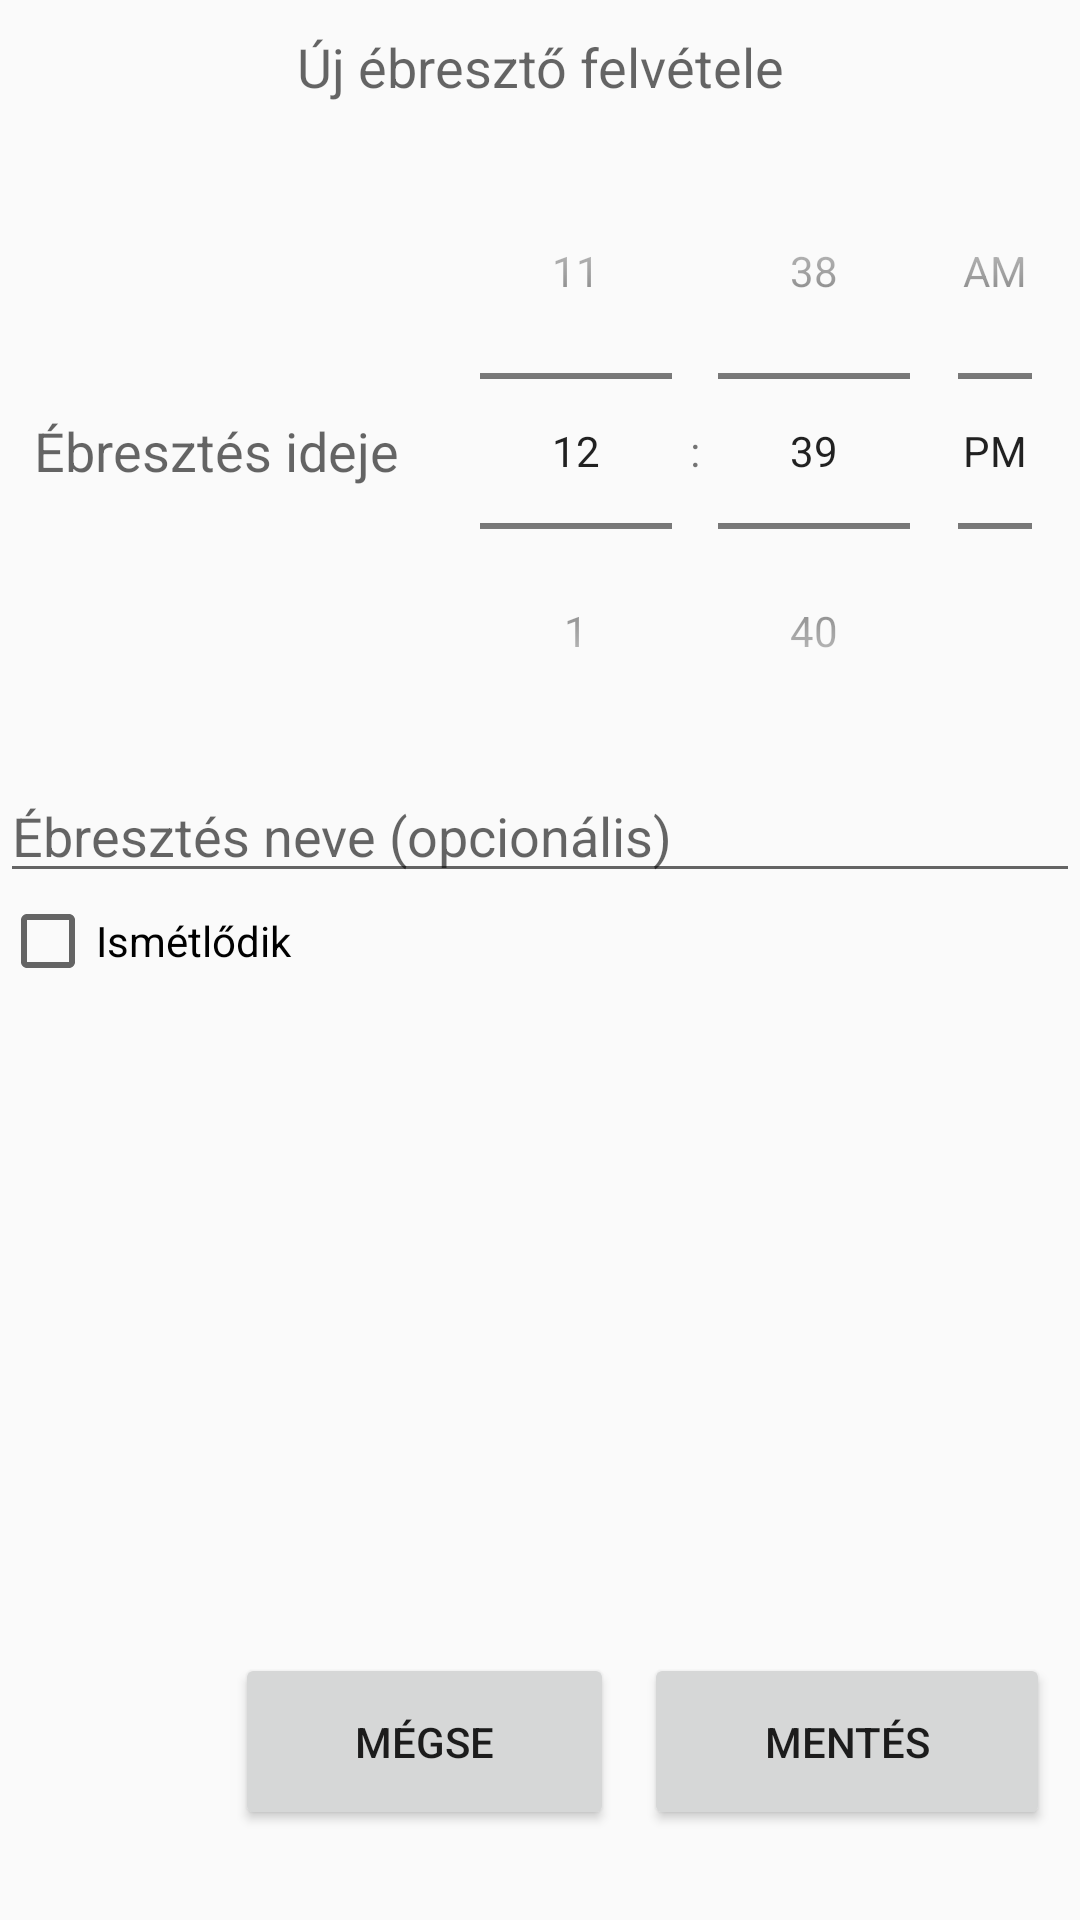

Reconstruct the res/layout file that produces this screen, plus the resources it refers to.
<!-- AndroidManifest.xml: application theme AppTheme -->
<!-- res/layout/fragment_createalarm.xml -->
<?xml version="1.0" encoding="utf-8"?>
<LinearLayout
    xmlns:android="http://schemas.android.com/apk/res/android"
    xmlns:app="http://schemas.android.com/apk/res-auto"
    xmlns:tools="http://schemas.android.com/tools"
    android:layout_width="match_parent"
    android:layout_height="match_parent"
    android:orientation="vertical">

    <androidx.constraintlayout.widget.ConstraintLayout
        android:layout_width="match_parent"
        android:layout_height="match_parent">

        <TextView
            android:id="@+id/fragment_createalarm_scheduleAlarmHeading"
            android:layout_width="match_parent"
            android:layout_height="wrap_content"
            android:text="@string/schedule_alarm"
            android:textAlignment="center"
            android:gravity="center_horizontal"
            android:padding="10dp"
            android:textAppearance="@style/TextAppearance.AppCompat.Medium"
            app:layout_constraintTop_toTopOf="parent" />

        <LinearLayout
            android:id="@+id/fragment_createalarm_timePickerLayout"
            android:layout_width="match_parent"
            android:layout_height="wrap_content"
            android:orientation="horizontal"
            app:layout_constraintTop_toBottomOf="@+id/fragment_createalarm_scheduleAlarmHeading">

            <TextView
                android:layout_width="0dp"
                android:layout_height="wrap_content"
                android:layout_gravity="center"
                android:layout_weight="0.4"
                android:text="@string/alarm_time"
                android:textAlignment="center"
                android:textAppearance="@style/TextAppearance.AppCompat.Medium" />

            <TimePicker
                android:id="@+id/fragment_createalarm_timePicker"
                android:layout_width="0dp"
                android:layout_height="wrap_content"
                android:layout_weight="0.6"
                android:timePickerMode="spinner" />
        </LinearLayout>

        <EditText
            android:id="@+id/fragment_createalarm_title"
            android:layout_width="match_parent"
            android:layout_height="wrap_content"
            android:hint="@string/alarm_title"
            app:layout_constraintTop_toBottomOf="@+id/fragment_createalarm_timePickerLayout" />

        <CheckBox
            android:id="@+id/fragment_createalarm_recurring"
            android:layout_width="match_parent"
            android:layout_height="wrap_content"
            android:checked="false"
            android:text="@string/recurring_alarm"
            app:layout_constraintStart_toStartOf="parent"
            app:layout_constraintTop_toBottomOf="@+id/fragment_createalarm_title" />

        <LinearLayout
            android:id="@+id/fragment_createalarm_recurring_options"
            android:layout_width="match_parent"
            android:layout_height="wrap_content"
            android:orientation="horizontal"
            android:visibility="gone"
            app:layout_constraintTop_toBottomOf="@+id/fragment_createalarm_recurring">

            <CheckBox
                android:id="@+id/fragment_createalarm_checkMon"
                android:layout_width="wrap_content"
                android:layout_height="wrap_content"
                android:text="@string/mon" />

            <CheckBox
                android:id="@+id/fragment_createalarm_checkTue"
                android:layout_width="wrap_content"
                android:layout_height="wrap_content"
                android:text="@string/tue" />

            <CheckBox
                android:id="@+id/fragment_createalarm_checkWed"
                android:layout_width="wrap_content"
                android:layout_height="wrap_content"
                android:text="@string/wed" />

            <CheckBox
                android:id="@+id/fragment_createalarm_checkThu"
                android:layout_width="wrap_content"
                android:layout_height="wrap_content"
                android:text="@string/thu" />

            <CheckBox
                android:id="@+id/fragment_createalarm_checkFri"
                android:layout_width="wrap_content"
                android:layout_height="wrap_content"
                android:text="@string/fri" />

            <CheckBox
                android:id="@+id/fragment_createalarm_checkSat"
                android:layout_width="wrap_content"
                android:layout_height="wrap_content"
                android:text="@string/sat" />

            <CheckBox
                android:id="@+id/fragment_createalarm_checkSun"
                android:layout_width="wrap_content"
                android:layout_height="wrap_content"
                android:text="@string/sun" />

        </LinearLayout>

        <Button
            android:id="@+id/fragment_createalarm_cancelButton"
            android:layout_width="wrap_content"
            android:layout_height="wrap_content"
            android:layout_gravity="center"
            android:paddingVertical="20dp"
            android:paddingHorizontal="40dp"
            android:layout_marginVertical="30dp"
            android:layout_marginHorizontal="10dp"
            android:text="@string/cancel_schedule_alarm"
            app:layout_constraintBottom_toBottomOf="parent"
            app:layout_constraintEnd_toStartOf="@+id/fragment_createalarm_scheduleAlarm"
            tools:layout_editor_absoluteX="133dp" />

        <Button
            android:id="@+id/fragment_createalarm_scheduleAlarm"
            android:layout_width="wrap_content"
            android:layout_height="wrap_content"
            android:layout_gravity="center"
            android:paddingVertical="20dp"
            android:paddingHorizontal="40dp"
            android:layout_marginVertical="30dp"
            android:layout_marginHorizontal="10dp"
            android:text="@string/save_alarm"
            app:layout_constraintBottom_toBottomOf="parent"
            app:layout_constraintEnd_toEndOf="parent"
            tools:layout_editor_absoluteX="133dp" />

    </androidx.constraintlayout.widget.ConstraintLayout>

</LinearLayout>
<!-- resources referenced by this layout -->
<resources>
  <string name="alarm_time">Ébresztés ideje</string>
  <string name="alarm_title">Ébresztés neve (opcionális)</string>
  <string name="cancel_schedule_alarm">Mégse</string>
  <string name="fri">P</string>
  <string name="mon">H</string>
  <string name="recurring_alarm">Ismétlődik</string>
  <string name="sat">Sz</string>
  <string name="save_alarm">Mentés</string>
  <string name="schedule_alarm">Új ébresztő felvétele</string>
  <string name="sun">V</string>
  <string name="thu">Cs</string>
  <string name="tue">K</string>
  <string name="wed">Sz</string>
  <style name="AppTheme" parent="Theme.AppCompat.DayNight.NoActionBar">
          
          <item name="colorPrimary">@color/colorPrimary</item>
          <item name="colorPrimaryDark">@color/colorPrimaryDark</item>
          <item name="colorAccent">@color/colorAccent</item>
      </style>
  <color name="colorPrimary">#6f4242</color>
  <color name="colorPrimaryDark">#563734</color>
  <color name="colorAccent">#563734</color>
</resources>
